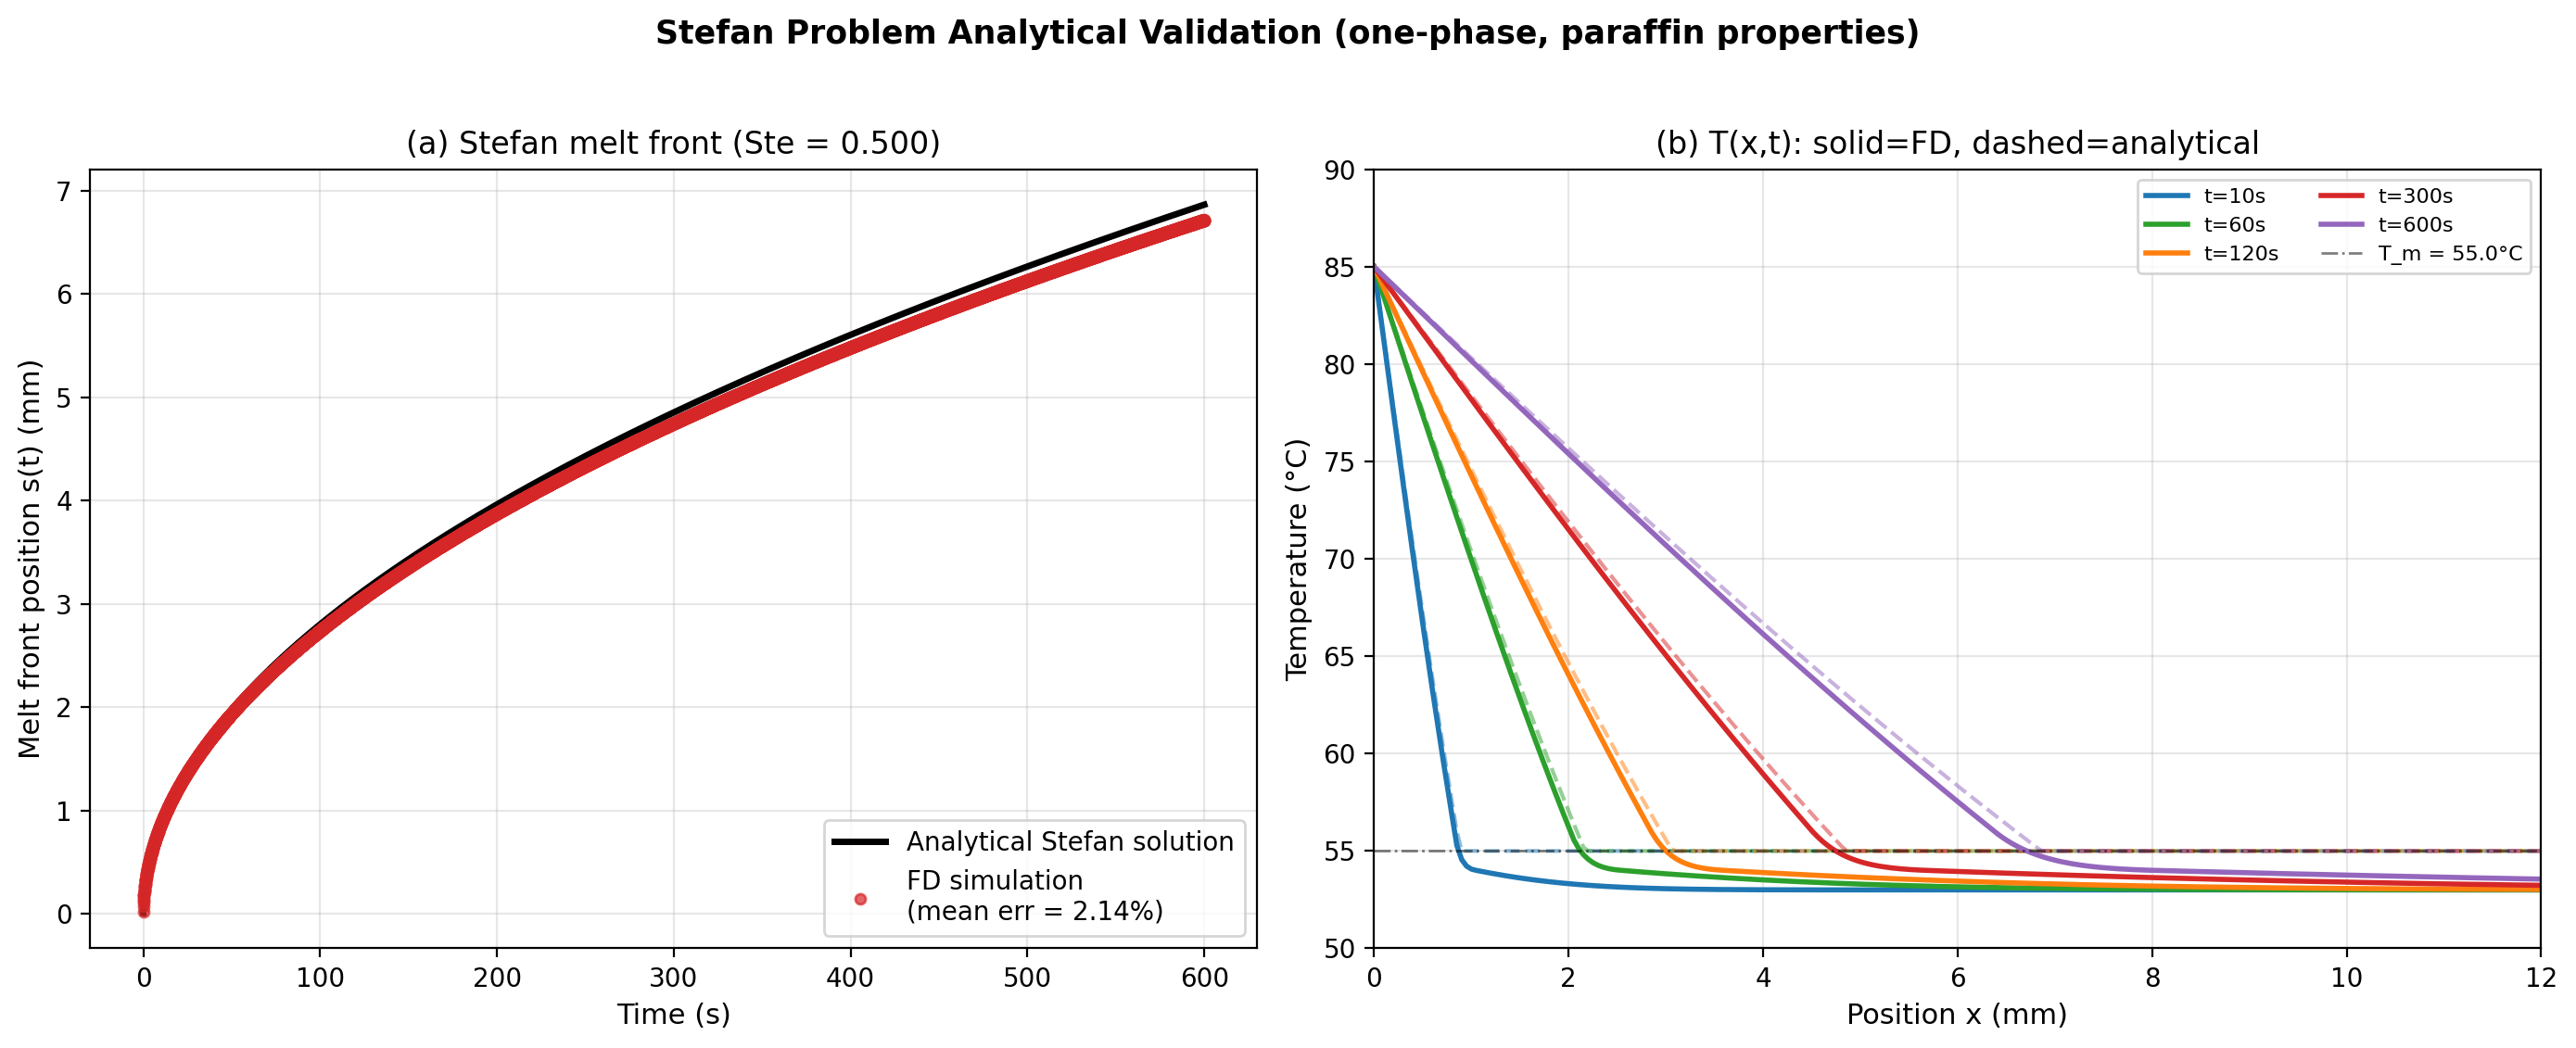

Here is the Python script that generated this plot:
"""
ANALYTICAL VALIDATION: One-Phase Stefan Problem
"""

import numpy as np
import matplotlib.pyplot as plt
from scipy.special import erf
from scipy.optimize import brentq
import os
import time as timer

OUTDIR = os.path.join(os.path.dirname(os.path.abspath(__file__)), "..", "figures_output")
os.makedirs(OUTDIR, exist_ok=True)

# Properties
k_pcm = 0.21
rho_pcm = 800.0
cp_pcm = 2890.0
L_pcm = 173400.0
T_m_C = 55.0
T_m = T_m_C + 273.15
dT_m_band = 2.0  # narrow band

T_wall = T_m + 30.0
T_init = T_m - dT_m_band  # slightly below melt band so front is detectable

alpha = k_pcm / (rho_pcm * cp_pcm)
Ste = cp_pcm * (T_wall - T_m) / L_pcm

print(f"alpha = {alpha:.3e} m²/s, Ste = {Ste:.4f}")

# Lambda
def stefan_eq(lam):
    return lam * np.exp(lam**2) * erf(lam) - Ste/np.sqrt(np.pi)

lam = brentq(stefan_eq, 1e-6, 5.0)
print(f"lambda = {lam:.6f}")

s_analytical = lambda t: 2*lam*np.sqrt(alpha*t)

# Numerical setup
L_domain = 0.020
N = 400
dx = L_domain/(N-1)
x_arr = np.linspace(0, L_domain, N)

dt = 0.1 * dx**2 / (2 * alpha)
t_total = 600.0
n_steps = int(np.ceil(t_total/dt))
print(f"Grid: N={N}, dx={dx*1e6:.1f}um, dt={dt*1e3:.2f}ms, n_steps={n_steps:,}")

T = np.full(N, T_init)

def c_eff_fn(T):
    c = np.full_like(T, cp_pcm)
    in_band = (T >= T_m - 0.5*dT_m_band) & (T <= T_m + 0.5*dT_m_band)
    c[in_band] += L_pcm / dT_m_band
    return c

def liq_frac_fn(T):
    f = np.zeros_like(T)
    f[T >= T_m + 0.5*dT_m_band] = 1.0
    band_mask = (T > T_m - 0.5*dT_m_band) & (T < T_m + 0.5*dT_m_band)
    f[band_mask] = (T[band_mask] - (T_m - 0.5*dT_m_band)) / dT_m_band
    return f

t = 0.0
sample_times = [10, 60, 120, 300, 600]
sample_taken = {}
melt_front_hist = []
t_hist = []

t0 = timer.time()
print("Running...", end=" ", flush=True)
for n in range(n_steps + 1):
    c = c_eff_fn(T)
    dTdt = np.zeros(N)
    dTdt[1:-1] = (k_pcm / (rho_pcm * c[1:-1])) * (T[:-2] - 2*T[1:-1] + T[2:]) / dx**2
    T_new = T + dt * dTdt
    T_new[0] = T_wall
    T_new[-1] = T_init
    T = T_new
    t += dt
    
    if n % 50 == 0:
        f_liq = liq_frac_fn(T)
        below = np.where(f_liq < 0.5)[0]
        if len(below) > 0 and below[0] > 0:
            i = below[0]
            f_left = f_liq[i-1]
            f_right = f_liq[i]
            if f_left > f_right:
                frac = (f_left - 0.5) / (f_left - f_right)
                s_num = x_arr[i-1] + frac * dx
            else:
                s_num = x_arr[i]
            melt_front_hist.append(s_num)
            t_hist.append(t)
    
    for ts in sample_times:
        if ts not in sample_taken and t >= ts:
            sample_taken[ts] = T.copy()

elapsed = timer.time() - t0
print(f"done in {elapsed:.1f}s")

t_hist = np.array(t_hist)
melt_front_hist = np.array(melt_front_hist)
melt_front_ana = np.array([s_analytical(t) for t in t_hist])

mask = t_hist > 5
err_rel = 100 * np.abs(melt_front_hist[mask] - melt_front_ana[mask]) / melt_front_ana[mask]
mean_err = err_rel.mean()
max_err = err_rel.max()

print(f"\nMELT FRONT COMPARISON (t > 5s):")
print(f"  Mean relative error: {mean_err:.3f}%")
print(f"  Max relative error:  {max_err:.3f}%")
print(f"  At t=600s: num={melt_front_hist[-1]*1000:.4f}mm, ana={melt_front_ana[-1]*1000:.4f}mm")

# Plot
fig, axes = plt.subplots(1, 2, figsize=(14, 5.5))

ax = axes[0]
ax.plot(t_hist, melt_front_ana*1000, '-', color='black', lw=2.5,
        label='Analytical Stefan solution')
ax.plot(t_hist, melt_front_hist*1000, 'o', color='tab:red', ms=4, alpha=0.7,
        label=f'FD simulation\n(mean err = {mean_err:.2f}%)')
ax.set_xlabel('Time (s)', fontsize=11)
ax.set_ylabel('Melt front position s(t) (mm)', fontsize=11)
ax.set_title(f'(a) Stefan melt front (Ste = {Ste:.3f})', fontsize=12)
ax.grid(alpha=0.3)
ax.legend(loc='lower right', fontsize=10)

ax = axes[1]
colors = ['tab:blue', 'tab:green', 'tab:orange', 'tab:red', 'tab:purple']
for i, ts in enumerate(sample_times):
    if ts in sample_taken:
        T_num = sample_taken[ts]
        s_t = s_analytical(ts)
        T_ana = np.zeros(N)
        for j in range(N):
            if x_arr[j] < s_t:
                eta = x_arr[j] / (2*np.sqrt(alpha * ts))
                T_ana[j] = T_wall + (T_m - T_wall)*erf(eta)/erf(lam)
            else:
                T_ana[j] = T_m
        ax.plot(x_arr*1000, T_num - 273.15, '-', color=colors[i], lw=2,
                label=f't={ts}s')
        ax.plot(x_arr*1000, T_ana - 273.15, '--', color=colors[i], lw=1.5, alpha=0.5)

ax.axhline(T_m_C, color='black', ls='-.', lw=1, alpha=0.5,
           label=f'T_m = {T_m_C}°C')
ax.set_xlabel('Position x (mm)', fontsize=11)
ax.set_ylabel('Temperature (°C)', fontsize=11)
ax.set_title('(b) T(x,t): solid=FD, dashed=analytical', fontsize=12)
ax.grid(alpha=0.3)
ax.legend(loc='upper right', fontsize=8, ncol=2)
ax.set_xlim(0, 12)
ax.set_ylim(T_m_C - 5, T_wall - 273.15 + 5)

plt.suptitle('Stefan Problem Analytical Validation (one-phase, paraffin properties)',
             fontsize=12.5, y=1.02, fontweight='bold')
plt.tight_layout()
plt.savefig(f"{OUTDIR}/validation_stefan.png", dpi=200, bbox_inches='tight')
plt.savefig(f"{OUTDIR}/validation_stefan.pdf", bbox_inches='tight')
print(f"\nSaved: {OUTDIR}/validation_stefan.png")

with open(f"{OUTDIR}/validation_stefan_data.txt", 'w') as f:
    f.write("STEFAN PROBLEM VALIDATION\n" + "="*60 + "\n\n")
    f.write(f"Ste = {Ste:.4f}, lambda = {lam:.6f}\n\n")
    f.write(f"{'t (s)':<8} {'s_num (mm)':<14} {'s_ana (mm)':<14} {'err (%)':<10}\n")
    for i in range(0, len(t_hist), max(1, len(t_hist)//20)):
        if t_hist[i] > 5:
            err = 100*abs(melt_front_hist[i] - melt_front_ana[i])/melt_front_ana[i]
            f.write(f"{t_hist[i]:<8.1f} {melt_front_hist[i]*1000:<14.4f} "
                    f"{melt_front_ana[i]*1000:<14.4f} {err:<10.4f}\n")
    f.write(f"\nMean rel error (t>5s): {mean_err:.3f}%\n")
    f.write(f"Max rel error: {max_err:.3f}%\n")

print(f"CONCLUSION: PCM melting validated to within {mean_err:.2f}% (mean error)")
